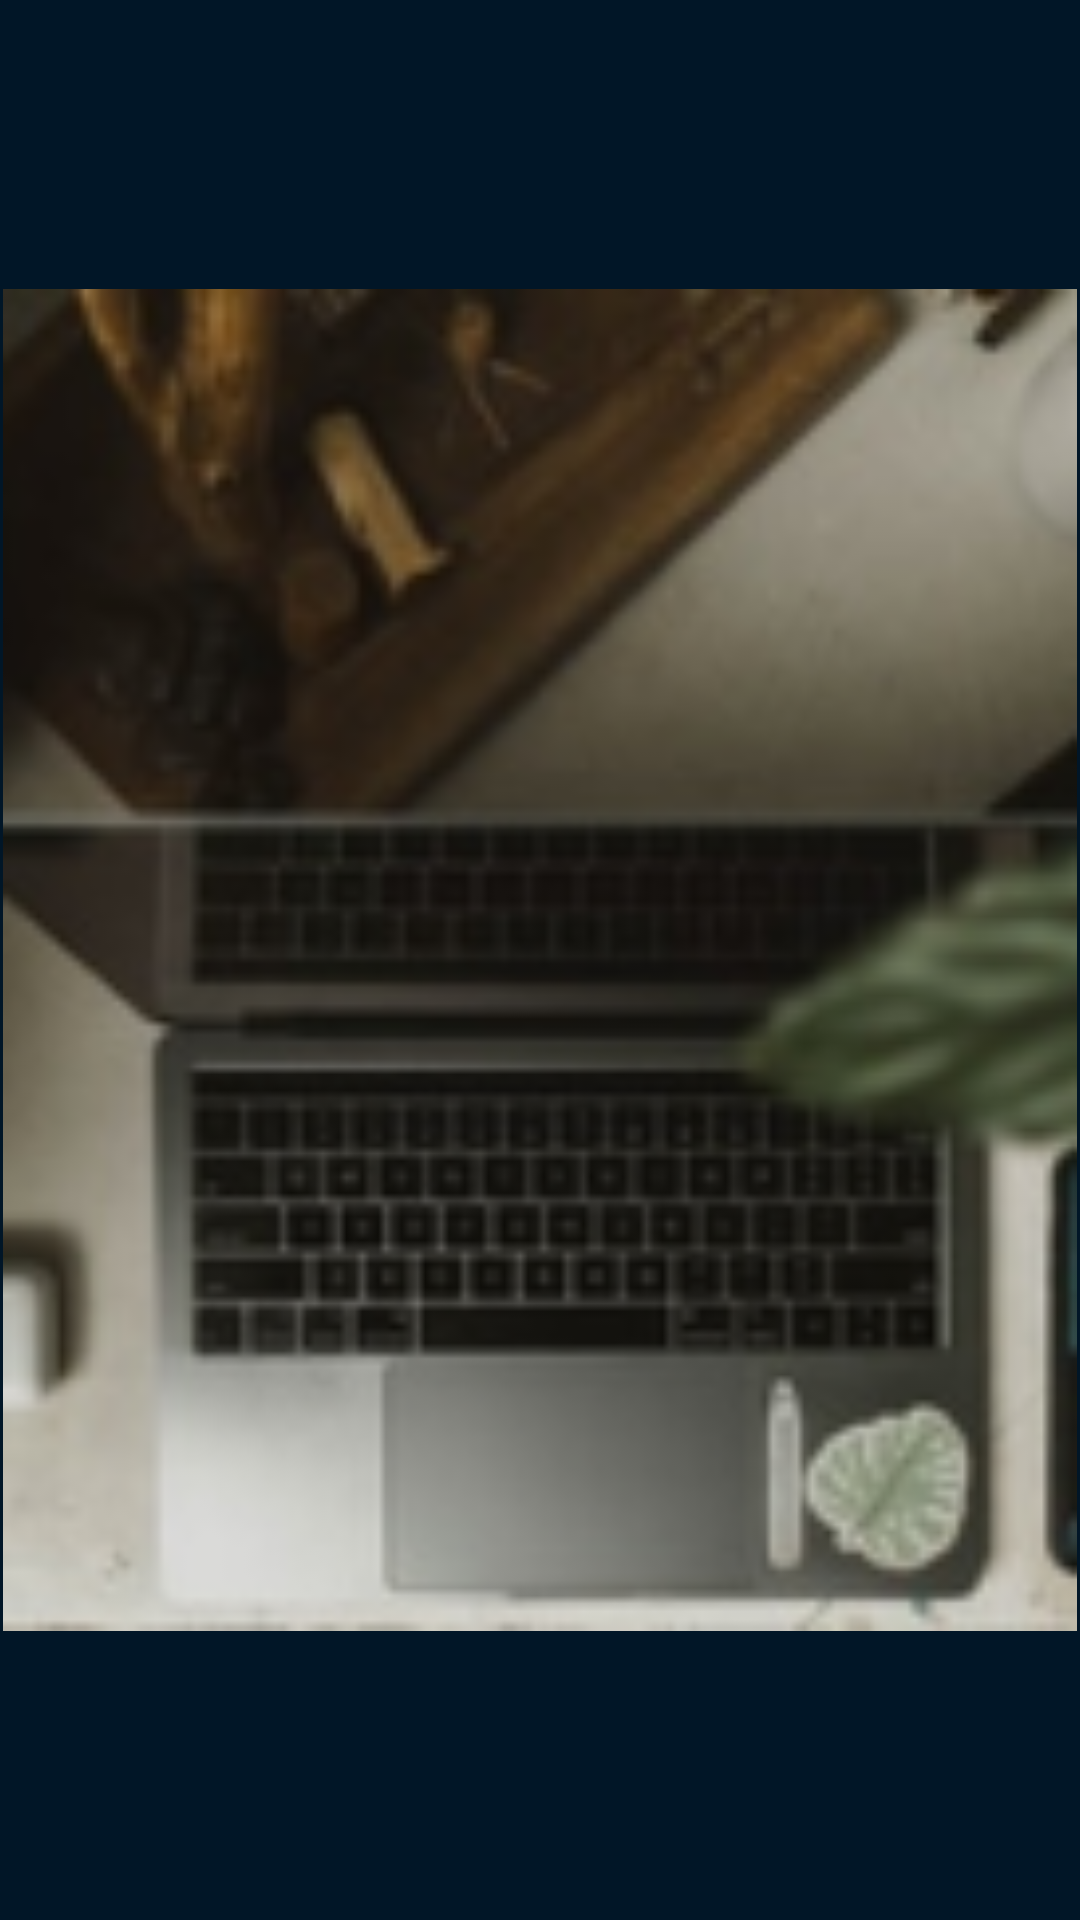

Produce the Android XML layout that renders to this screen, including the resource entries it uses.
<!-- AndroidManifest.xml: application theme Theme.Homework194 -->
<!-- res/layout/grid_item.xml -->
<?xml version="1.0" encoding="utf-8"?>
<LinearLayout xmlns:android="http://schemas.android.com/apk/res/android"
    android:orientation="vertical"
    android:layout_width="wrap_content"
    android:layout_height="wrap_content"
    android:background="#FF011627">

    <ImageView
        android:id="@+id/image_view_rv"
        android:layout_width="match_parent"
        android:layout_height="match_parent"
        android:src="@drawable/img2"
        android:layout_margin="1dp"/>

</LinearLayout>
<!-- resources referenced by this layout -->
<resources>
  <!-- drawable img2: png bitmap (drawable-v24, 34458 bytes) -->
  <style name="Theme.Homework194" parent="Theme.MaterialComponents.DayNight.DarkActionBar">
          
          <item name="colorPrimary">@color/purple_500</item>
          <item name="colorPrimaryVariant">@color/purple_700</item>
          <item name="colorOnPrimary">@color/white</item>
          
          <item name="colorSecondary">@color/teal_200</item>
          <item name="colorSecondaryVariant">@color/teal_700</item>
          <item name="colorOnSecondary">@color/black</item>
          
          <item name="android:statusBarColor" tools:targetApi="l">?attr/colorPrimaryVariant</item>
          
      </style>
  <!-- not gathered from this repository: default colours our renderer supplied (Android Studio template values) -->
  <color name="purple_500">#FF6200EE</color>
  <color name="purple_700">#FF3700B3</color>
  <color name="teal_200">#FF03DAC5</color>
  <color name="teal_700">#FF018786</color>
  <color name="black">#FF000000</color>
  <color name="white">#FFFFFFFF</color>
</resources>
